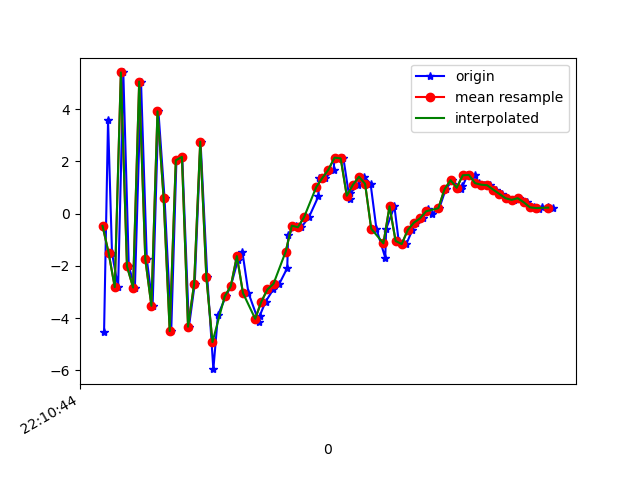

The file beside this chart, header and first rows:
1617747044805, 442681439306531, -4.511248, -1.2512838, -4.0684385
1617747044818, 442681458537301, 3.583, 0.3552, -1.99
1617747044831, 442681477768071, -1.505, -0.7899, 6.976
1617747044851, 442681496998841, -2.809, -1.066, -7.198
1617747044868, 442681516229611, 5.408, -0.1798, 0.2563
1617747044886, 442681535460381, -2.014, -1.073, 7.097
1617747044906, 442681554691151, -2.824, -0.8793, -7.008
1617747044926, 442681573921921, 5.058, 0.3522, -0.2752
1617747044945, 442681593152691, -1.733, -0.8292, 7.213
1617747044964, 442681612383461, -3.524, -1.502, -5.81
1617747044983, 442681631614231, 3.92, -0.1154, -3.183
1617747045003, 442681650845001, 0.6076, -0.4344, 7.654
1617747045025, 442681670075771, -4.491, -1.576, -2.301
1617747045042, 442681689306541, 2.043, -0.1166, -6.758
1617747045061, 442681708537311, 2.177, 0.9456, 6.166
1617747045083, 442681727901839, -4.323, 1.13, 4.057
1617747045102, 442681747132609, -2.687, 3.246, -6.676
1617747045121, 442681766363379, 2.761, 5.36, 1.459
1617747045143, 442681785594149, -2.434, 5.294, 11
1617747045163, 442681804824919, -5.949, 4.556, 4.747
1617747045178, 442681824055689, -3.877, 4.608, 4.272
1617747045204, 442681843286459, -3.168, 2.728, 4.227
1617747045220, 442681862517229, -2.776, -2.122, 4.523
1617747045243, 442681881747999, -1.783, -4.734, 5.723
1617747045258, 442681900978769, -1.458, -4.349, 5.3
1617747045278, 442681920209539, -3.035, -1.942, 4.32
1617747045312, 442681939440309, -4.141, -0.2657, 2.54
1617747045315, 442681958671079, -3.901, 0.2804, 0.4367
1617747045334, 442681977901849, -3.369, -0.1761, -0.9701
1617747045359, 442681997132619, -2.9, -0.00172, -2.434
1617747045379, 442682016363389, -2.681, 1.177, -4.606
1617747045405, 442682035594159, -2.082, 2.533, -6.79
1617747045408, 442682054824929, -0.8121, 3.367, -7.67
1617747045433, 442682074055699, -0.4556, 3.161, -8.286
1617747045451, 442682093286469, -0.5178, 2.943, -8.661
1617747045476, 442682112517239, -0.1343, 2.874, -8.158
1617747045507, 442682131748009, 0.664, 3.377, -8.1
1617747045509, 442682150978779, 1.373, 3.273, -7.462
1617747045530, 442682170209549, 1.37, 2.908, -7.342
1617747045557, 442682189440319, 1.691, 2.14, -6.374
1617747045560, 442682208671089, 2.145, 1.408, -5.723
1617747045589, 442682227901859, 2.12, 1.201, -5.829
1617747045609, 442682247132629, 0.5774, 0.6779, -6.208
1617747045612, 442682266363399, 0.8016, 0.7786, -4.218
1617747045638, 442682285594169, 1.104, 0.8667, -2.713
1617747045657, 442682304824939, 1.415, 0.01186, -3.963
1617747045678, 442682324055709, 1.145, -1.028, -4.748
1617747045697, 442682343286479, -0.5729, -0.8638, -2.052
1617747045726, 442682362517249, -1.685, -0.2022, -0.07849
1617747045729, 442682381748019, -0.5804, 0.9168, -1.055
1617747045756, 442682400978789, 0.2815, 2.162, -3.399
1617747045770, 442682420209559, -1.043, 2.351, -1.807
1617747045795, 442682439440329, -1.161, 4.163, 1.101
1617747045815, 442682458671099, -0.6173, 6.183, 1.516
1617747045828, 442682477901869, -0.3405, 5.885, 0.4425
1617747045849, 442682497132639, -0.1776, 3.818, 0.9545
1617747045867, 442682516363409, 0.1959, 3.651, 2.372
1617747045879, 442682535594179, -0.009592, 3.925, 2.649
1617747045903, 442682554824949, 0.2114, 2.812, 2.215
1617747045924, 442682574055719, 0.9303, 2.082, 2.279
1617747045946, 442682593286489, 1.284, 2.148, 1.929
... 18 more rows
